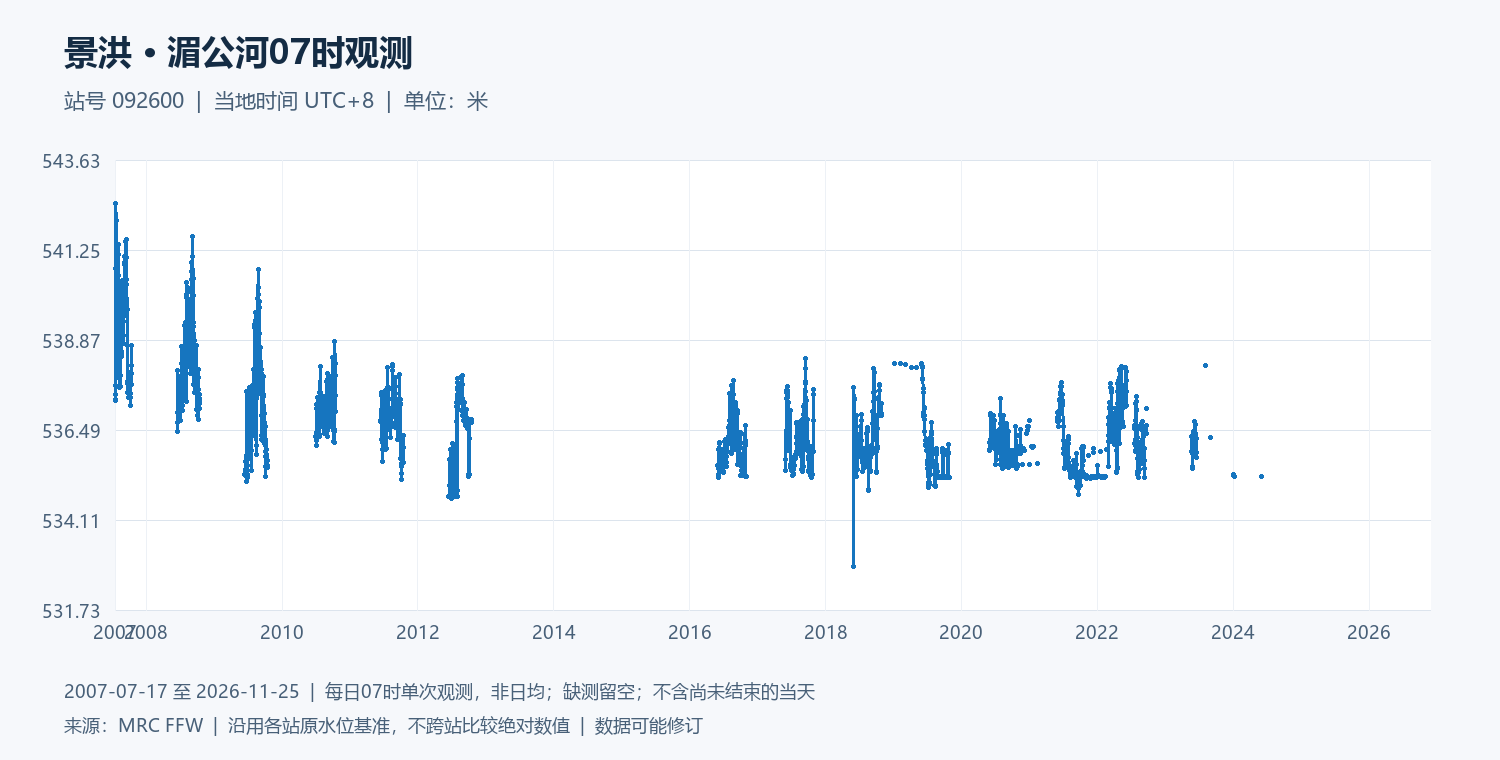

Data behind this chart, as committed beside it:
date, water_level_m
2007-07-17, 537.3
2007-07-18, 537.3
2007-07-19, 537.4
2007-07-20, 537.7
2007-07-21, 540.8
2007-07-22, 542.5
2007-07-23, 542
2007-07-24, 541.3
2007-07-25, 540.9
2007-07-26, 541
2007-07-27, 540.3
2007-07-28, 
2007-07-29, 
2007-07-30, 
2007-07-31, 540
2007-08-01, 537.9
2007-08-02, 539.9
2007-08-03, 539.7
2007-08-04, 541.4
2007-08-05, 541.1
2007-08-06, 540.6
2007-08-07, 538.8
2007-08-08, 538.2
2007-08-09, 538
2007-08-10, 538
2007-08-11, 538
2007-08-12, 537.6
2007-08-13, 537.6
2007-08-14, 537.9
2007-08-15, 538.9
2007-08-16, 540.3
2007-08-17, 540.2
2007-08-18, 539.5
2007-08-19, 539.8
2007-08-20, 539.3
2007-08-21, 538.6
2007-08-22, 538.4
2007-08-23, 538.5
2007-08-24, 538.9
2007-08-25, 539.4
2007-08-26, 540.1
2007-08-27, 540.1
2007-08-28, 540.5
2007-08-29, 540.4
2007-08-30, 539.4
2007-08-31, 539
2007-09-01, 
2007-09-02, 538.8
2007-09-03, 539.4
2007-09-04, 540.4
2007-09-05, 540.4
2007-09-06, 540.9
2007-09-07, 541.1
2007-09-08, 540.9
2007-09-09, 540.2
2007-09-10, 540.1
2007-09-11, 539.5
2007-09-12, 540.8
2007-09-13, 541.5
2007-09-14, 540.6
... 7,012 more rows
